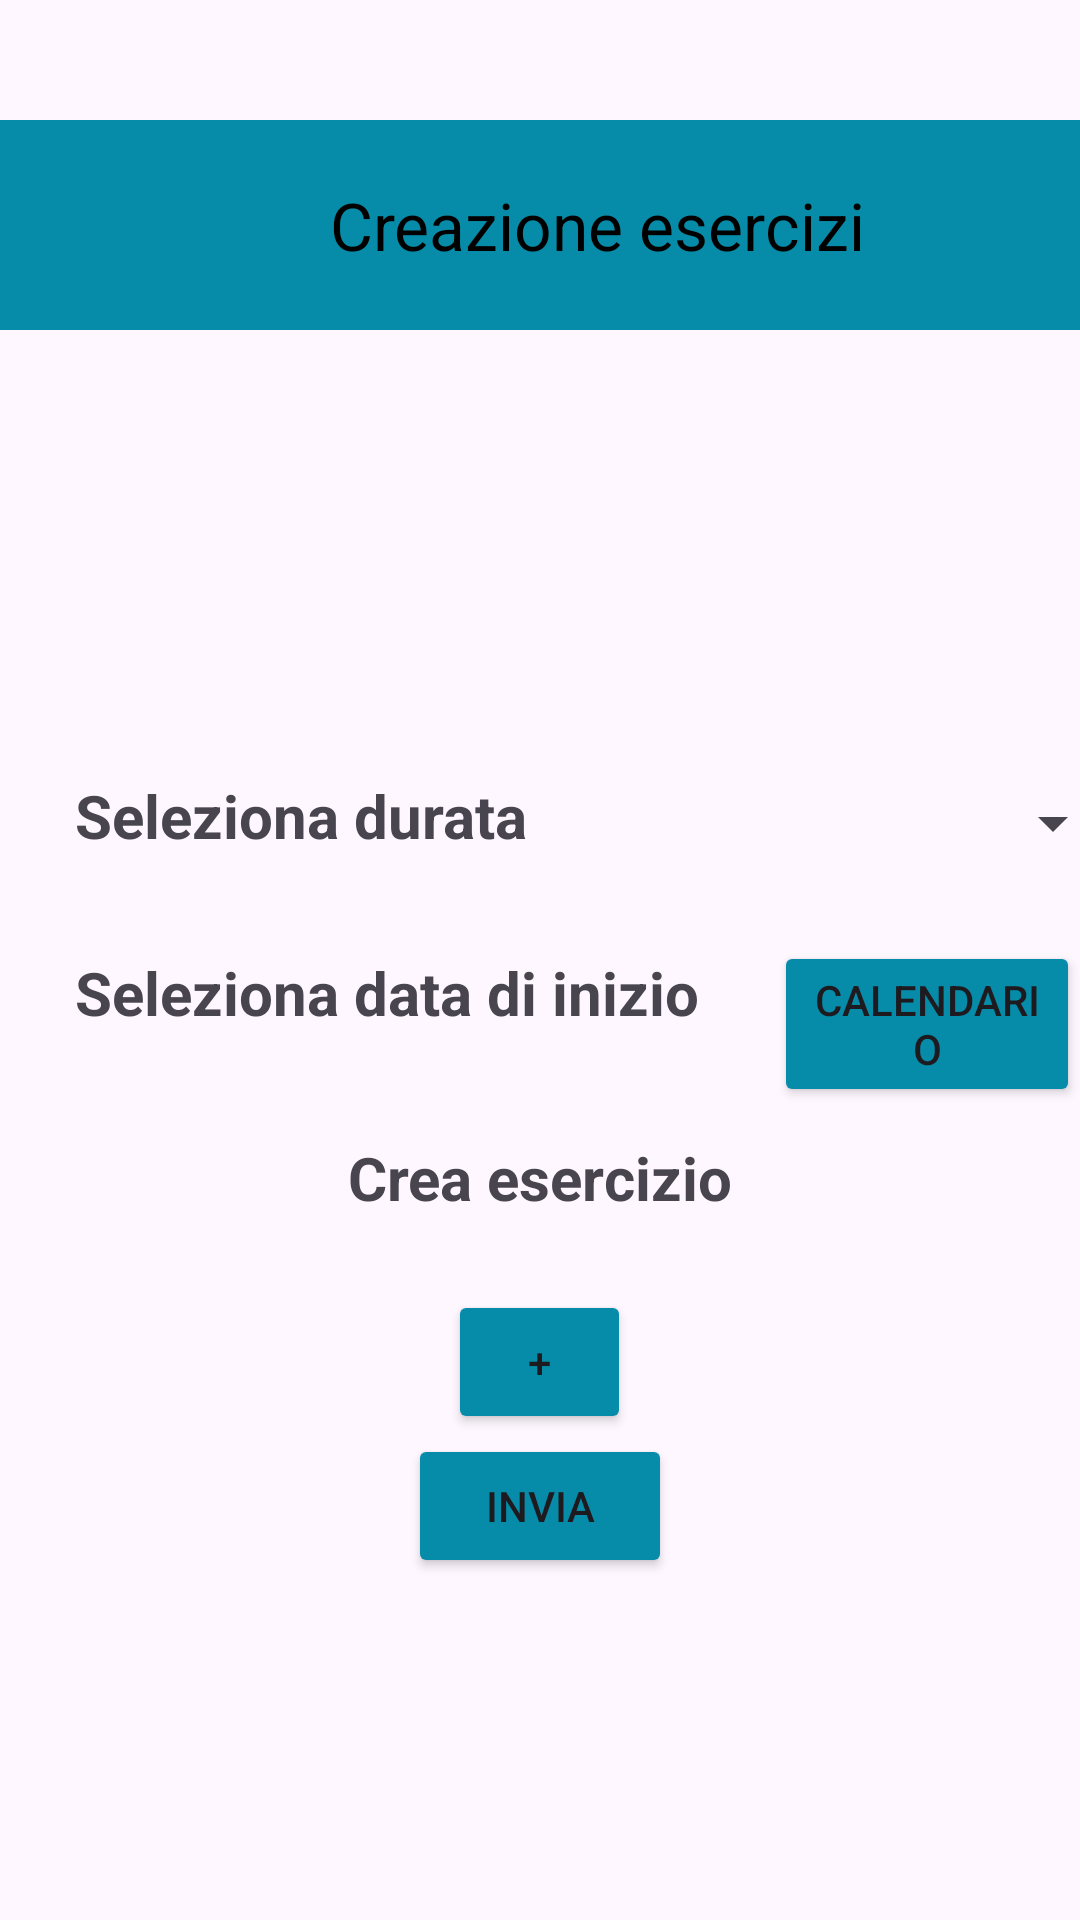

Android layout source for this screen:
<!-- AndroidManifest.xml: application theme Theme.Material3.Light -->
<!-- res/layout/activity_creazione_esercizi.xml -->
<?xml version="1.0" encoding="utf-8"?>
<androidx.constraintlayout.widget.ConstraintLayout
    xmlns:android="http://schemas.android.com/apk/res/android"
    xmlns:app="http://schemas.android.com/apk/res-auto"
    xmlns:tools="http://schemas.android.com/tools"
    android:layout_width="match_parent"
    android:layout_height="match_parent"

    >

<androidx.appcompat.widget.Toolbar
    android:layout_marginTop="40dp"
android:id="@+id/my_toolbar"
android:layout_width="match_parent"
android:layout_height="wrap_content"
android:background="#068CA8"
android:theme="@style/ThemeOverlay.AppCompat.Dark.ActionBar"
app:layout_constraintEnd_toEndOf="parent"
app:layout_constraintStart_toStartOf="parent"
app:layout_constraintTop_toTopOf="parent"
app:popupTheme="@style/ThemeOverlay.AppCompat.Light">


<ImageButton
    android:id="@+id/back_button"
    android:layout_width="50dp"
    android:layout_height="40dp"

    android:padding="8dp"

    android:background="@android:color/transparent"
    android:src="@drawable/icons8_back_50" />


<TextView
    android:id="@+id/RichiestaAppuntamento"
    android:layout_width="wrap_content"
    android:layout_height="wrap_content"
    android:gravity="center"

    android:text="Creazione esercizi"
    android:textSize="22dp"
    android:layout_marginStart="60dp"
    android:textColor="@color/black"

    app:layout_constraintEnd_toEndOf="parent"

    app:layout_constraintTop_toTopOf="parent" />

<ImageView
    android:id="@+id/profile_image"
    android:layout_width="70dp"
    android:layout_height="70dp"
    android:layout_gravity="end"
    android:padding="8dp"
    android:src="@drawable/baseline_account_circle_24" />





</androidx.appcompat.widget.Toolbar>

    >





<LinearLayout
    android:id="@+id/therapy"
    android:layout_width="match_parent"
    android:layout_height="match_parent"
    android:gravity="center"
    android:orientation="vertical"
    tools:context=".CreazioneEsercizi"


    >





    <LinearLayout

        android:layout_width="match_parent"
        android:layout_height="200dp"
        android:orientation="vertical"
        android:layout_gravity="center">

    <TextView
        android:id="@+id/nome"
        android:layout_width="match_parent"
        android:layout_height="wrap_content"
        android:gravity="center"
        android:textSize="25dp"
        />

    <TextView
        android:id="@+id/cognome"
        android:layout_width="match_parent"
        android:layout_height="wrap_content"
        android:gravity="center"
        android:textSize="25dp"
        />

    <TextView
        android:id="@+id/email"
        android:layout_width="match_parent"
        android:layout_height="wrap_content"
        android:gravity="center"
        android:textSize="25dp"
        />

    <TextView
        android:id="@+id/motivo"
        android:layout_width="match_parent"
        android:layout_height="wrap_content"
        android:gravity="center"
        android:textSize="25dp"
        android:layout_marginBottom="10dp"
        />

        <LinearLayout
            android:layout_width="match_parent"
            android:layout_height="wrap_content"
            android:orientation="horizontal"

            >
            <TextView
                android:layout_width="wrap_content"
                android:layout_height="wrap_content"
                android:text="Seleziona durata"
                android:textAlignment="center"
                android:layout_marginLeft="25dp"
                android:textSize="20dp"
                android:textStyle="bold"
                />
            <Spinner
                android:id="@+id/spinner_durata"
                android:layout_width="174dp"
                android:layout_height="wrap_content"

                android:padding="16dp"
                android:layout_marginLeft="25dp"
                android:textSize="20dp" />
        </LinearLayout>


    </LinearLayout>

    <LinearLayout
        android:layout_width="match_parent"
        android:layout_height="wrap_content"
        android:orientation="horizontal">


        <TextView
            android:id="@+id/date"
            android:layout_width="wrap_content"
            android:layout_height="wrap_content"
            android:layout_marginLeft="25dp"
            android:text="Seleziona data di inizio"
            android:textAlignment="center"
            android:textSize="20dp"

            android:textStyle="bold" />

        <Button
        android:id="@+id/calendar"
        android:layout_width="wrap_content"
        android:layout_height="wrap_content"
        android:text="Calendario"
           android:backgroundTint="#068CA8"
        android:layout_marginLeft="25dp"
/>
    </LinearLayout>

    <TextView
        android:id="@+id/esercizio"
        android:layout_width="wrap_content"
        android:layout_height="wrap_content"
        android:layout_marginTop="10dp"
        android:text="Crea esercizio"
        android:textSize="20dp"
        android:textStyle="bold"/>

    <ScrollView
        android:layout_width="match_parent"
        android:layout_height="wrap_content">

        <LinearLayout
            android:layout_width="match_parent"
            android:layout_height="wrap_content"
            android:orientation="vertical"
            android:gravity="center">
            <androidx.recyclerview.widget.RecyclerView
                android:id="@+id/exercises"
                android:layout_width="match_parent"
                android:layout_height="wrap_content"
                android:layout_margin="12dp"
                android:scrollbars="vertical"

                />


            <Button
                android:id="@+id/add"
                android:layout_width="61dp"
                android:layout_height="wrap_content"
                android:text="+"
                android:backgroundTint="#068CA8"
                />

            <Button
                android:id="@+id/send"
                android:layout_width="wrap_content"
                android:layout_height="wrap_content"
                android:text="Invia"
                android:backgroundTint="#068CA8"
                />

        </LinearLayout>
    </ScrollView>

</LinearLayout>

</androidx.constraintlayout.widget.ConstraintLayout>
<!-- resources referenced by this layout -->
<resources>
  <color name="black">#FF000000</color>
</resources>
